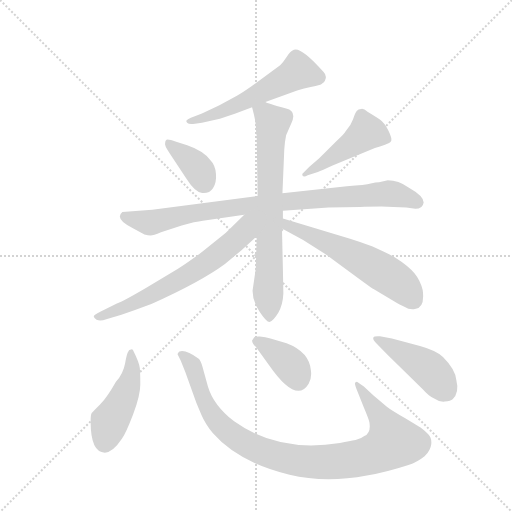
t = 0.00 s
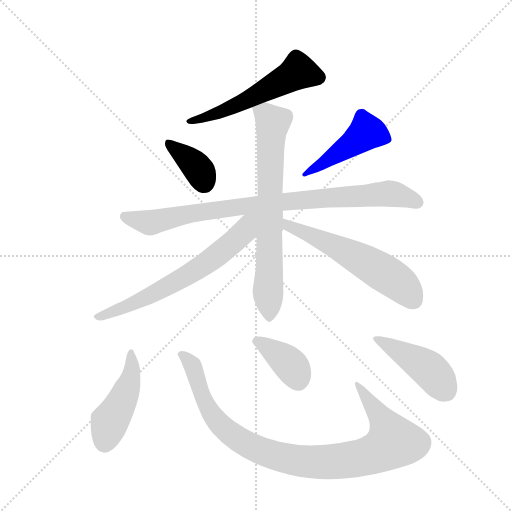
t = 1.71 s
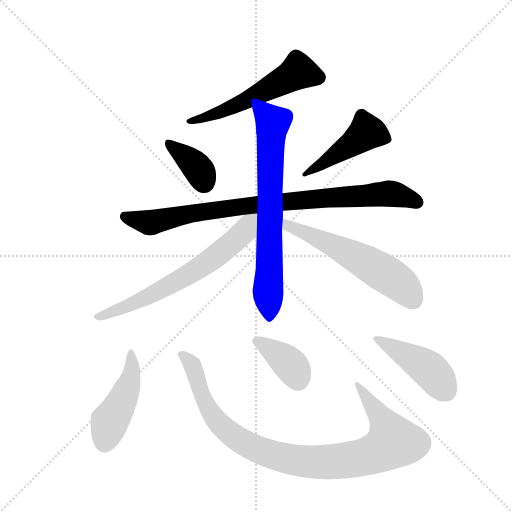
t = 3.41 s
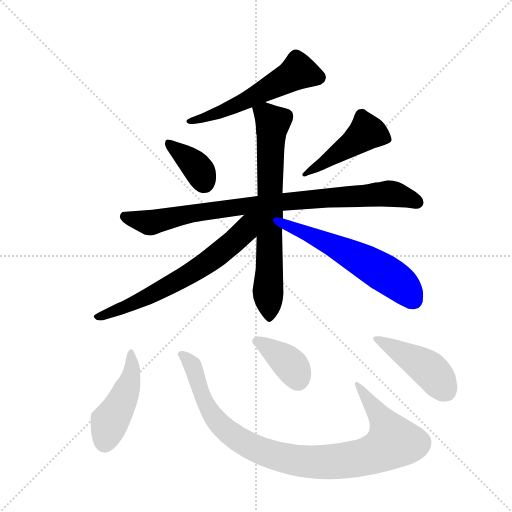
t = 5.12 s
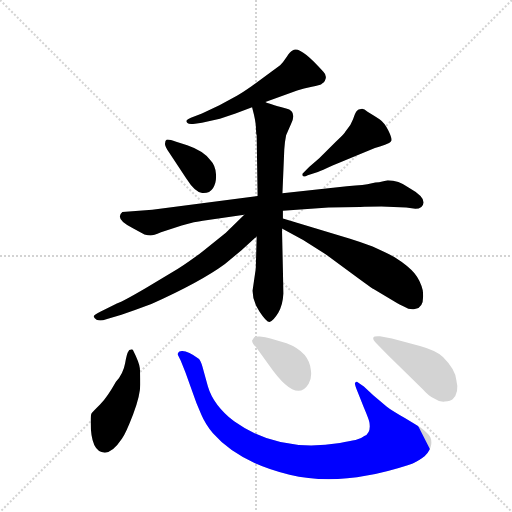
t = 6.82 s
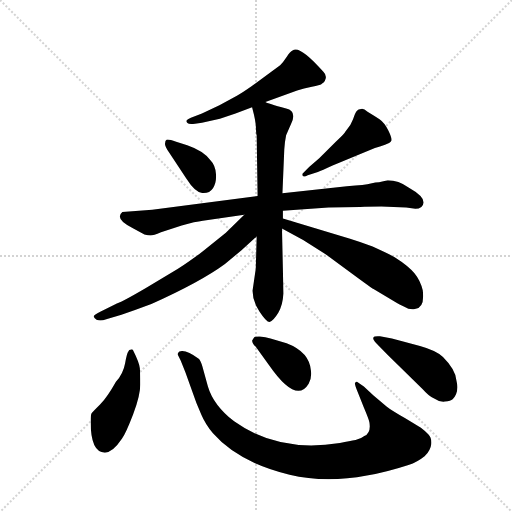
t = 8.53 s

The animated SVG that drew these frames (rendered in a browser with its animation timeline set to each time). Animation: 11 CSS @keyframes rules; one cycle of 8.53 s.

<svg version="1.1" viewBox="0 0 1024 1024" xmlns="http://www.w3.org/2000/svg">
  <g stroke="lightgray" stroke-dasharray="1,1" stroke-width="1" transform="scale(4, 4)">
    <line x1="0" y1="0" x2="256" y2="256"></line>
    <line x1="256" y1="0" x2="0" y2="256"></line>
    <line x1="128" y1="0" x2="128" y2="256"></line>
    <line x1="0" y1="128" x2="256" y2="128"></line>
  </g>
  <g transform="scale(0.92, -0.92) translate(60, -900)">
    <style type="text/css">
      
        @keyframes keyframes0 {
          from {
            stroke: blue;
            stroke-dashoffset: 562;
            stroke-width: 128;
          }
          65% {
            animation-timing-function: step-end;
            stroke: blue;
            stroke-dashoffset: 0;
            stroke-width: 128;
          }
          to {
            stroke: black;
            stroke-width: 1024;
          }
        }
        #make-me-a-hanzi-animation-0 {
          animation: keyframes0 0.7073567708333334s both;
          animation-delay: 0s;
          animation-timing-function: linear;
        }
      
        @keyframes keyframes1 {
          from {
            stroke: blue;
            stroke-dashoffset: 374;
            stroke-width: 128;
          }
          55% {
            animation-timing-function: step-end;
            stroke: blue;
            stroke-dashoffset: 0;
            stroke-width: 128;
          }
          to {
            stroke: black;
            stroke-width: 1024;
          }
        }
        #make-me-a-hanzi-animation-1 {
          animation: keyframes1 0.5543619791666666s both;
          animation-delay: 0.7073567708333334s;
          animation-timing-function: linear;
        }
      
        @keyframes keyframes2 {
          from {
            stroke: blue;
            stroke-dashoffset: 462;
            stroke-width: 128;
          }
          60% {
            animation-timing-function: step-end;
            stroke: blue;
            stroke-dashoffset: 0;
            stroke-width: 128;
          }
          to {
            stroke: black;
            stroke-width: 1024;
          }
        }
        #make-me-a-hanzi-animation-2 {
          animation: keyframes2 0.6259765625s both;
          animation-delay: 1.26171875s;
          animation-timing-function: linear;
        }
      
        @keyframes keyframes3 {
          from {
            stroke: blue;
            stroke-dashoffset: 899;
            stroke-width: 128;
          }
          75% {
            animation-timing-function: step-end;
            stroke: blue;
            stroke-dashoffset: 0;
            stroke-width: 128;
          }
          to {
            stroke: black;
            stroke-width: 1024;
          }
        }
        #make-me-a-hanzi-animation-3 {
          animation: keyframes3 0.9816080729166666s both;
          animation-delay: 1.8876953125s;
          animation-timing-function: linear;
        }
      
        @keyframes keyframes4 {
          from {
            stroke: blue;
            stroke-dashoffset: 727;
            stroke-width: 128;
          }
          70% {
            animation-timing-function: step-end;
            stroke: blue;
            stroke-dashoffset: 0;
            stroke-width: 128;
          }
          to {
            stroke: black;
            stroke-width: 1024;
          }
        }
        #make-me-a-hanzi-animation-4 {
          animation: keyframes4 0.8416341145833334s both;
          animation-delay: 2.8693033854166665s;
          animation-timing-function: linear;
        }
      
        @keyframes keyframes5 {
          from {
            stroke: blue;
            stroke-dashoffset: 670;
            stroke-width: 128;
          }
          69% {
            animation-timing-function: step-end;
            stroke: blue;
            stroke-dashoffset: 0;
            stroke-width: 128;
          }
          to {
            stroke: black;
            stroke-width: 1024;
          }
        }
        #make-me-a-hanzi-animation-5 {
          animation: keyframes5 0.7952473958333334s both;
          animation-delay: 3.7109375s;
          animation-timing-function: linear;
        }
      
        @keyframes keyframes6 {
          from {
            stroke: blue;
            stroke-dashoffset: 590;
            stroke-width: 128;
          }
          66% {
            animation-timing-function: step-end;
            stroke: blue;
            stroke-dashoffset: 0;
            stroke-width: 128;
          }
          to {
            stroke: black;
            stroke-width: 1024;
          }
        }
        #make-me-a-hanzi-animation-6 {
          animation: keyframes6 0.7301432291666666s both;
          animation-delay: 4.506184895833333s;
          animation-timing-function: linear;
        }
      
        @keyframes keyframes7 {
          from {
            stroke: blue;
            stroke-dashoffset: 462;
            stroke-width: 128;
          }
          60% {
            animation-timing-function: step-end;
            stroke: blue;
            stroke-dashoffset: 0;
            stroke-width: 128;
          }
          to {
            stroke: black;
            stroke-width: 1024;
          }
        }
        #make-me-a-hanzi-animation-7 {
          animation: keyframes7 0.6259765625s both;
          animation-delay: 5.236328125s;
          animation-timing-function: linear;
        }
      
        @keyframes keyframes8 {
          from {
            stroke: blue;
            stroke-dashoffset: 985;
            stroke-width: 128;
          }
          76% {
            animation-timing-function: step-end;
            stroke: blue;
            stroke-dashoffset: 0;
            stroke-width: 128;
          }
          to {
            stroke: black;
            stroke-width: 1024;
          }
        }
        #make-me-a-hanzi-animation-8 {
          animation: keyframes8 1.0515950520833333s both;
          animation-delay: 5.8623046875s;
          animation-timing-function: linear;
        }
      
        @keyframes keyframes9 {
          from {
            stroke: blue;
            stroke-dashoffset: 385;
            stroke-width: 128;
          }
          56% {
            animation-timing-function: step-end;
            stroke: blue;
            stroke-dashoffset: 0;
            stroke-width: 128;
          }
          to {
            stroke: black;
            stroke-width: 1024;
          }
        }
        #make-me-a-hanzi-animation-9 {
          animation: keyframes9 0.5633138020833334s both;
          animation-delay: 6.913899739583333s;
          animation-timing-function: linear;
        }
      
        @keyframes keyframes10 {
          from {
            stroke: blue;
            stroke-dashoffset: 448;
            stroke-width: 128;
          }
          59% {
            animation-timing-function: step-end;
            stroke: blue;
            stroke-dashoffset: 0;
            stroke-width: 128;
          }
          to {
            stroke: black;
            stroke-width: 1024;
          }
        }
        #make-me-a-hanzi-animation-10 {
          animation: keyframes10 0.6145833333333334s both;
          animation-delay: 7.477213541666666s;
          animation-timing-function: linear;
        }
      
    </style>
    
      <path d="M 517 678 L 586 703 Q 600 708 618 711.5 Q 636 715 638.5 717 Q 641 719 643.5 720.5 Q 646 722 648 729.5 Q 650 737 643 744 Q 590 804 576 790 Q 571 788 563.5 776.5 Q 556 765 549 758 L 486 712 Q 466 698 455 692 L 417 671 L 379 653 L 355 644 Q 347 640 345.5 638 Q 344 636 347.5 632.5 Q 351 629 364 631 L 379 633 L 418 642 L 452 653 L 488 667 L 517 678 Z" fill="lightgray"></path>
    
      <path d="M 323 592 Q 305 598 302 596 Q 299 594 299 589 Q 297 584 308 568 L 345 512 Q 364 482 379.5 480.5 Q 395 479 403 491 Q 411 503 409.5 522 Q 408 541 397 552 Q 382 572 347 584 L 323 592 Z" fill="lightgray"></path>
    
      <path d="M 612 537 L 597 522 Q 597 512 609 519 L 631 526 Q 639 529 663 540 L 755 578 Q 766 582 777 585.5 Q 788 589 790.5 593.5 Q 793 598 784.5 615.5 Q 776 633 765 640.5 Q 754 648 739 657 Q 730 665 725 663 Q 719 663 715.5 658.5 Q 712 654 707.5 640.5 Q 703 627 691 614 Q 690 610 670 592 L 634 556 L 612 537 Z" fill="lightgray"></path>
    
      <path d="M 861 460 Q 861 474 829 492 Q 806 508 783 508 L 764 504 Q 757 504 746 501 Q 735 498 694 495 L 554 480 L 500 474 L 271 444 L 206 439 Q 188 424 229 404 L 254 390 Q 262 388 267.5 388 Q 273 388 290 395 L 335 410 Q 365 418 381 420 L 471 433 L 555 442 L 654 449 L 723 450 Q 740 451 769 451 L 823 449 L 843 446 Q 859 446 861 460 Z" fill="lightgray"></path>
    
      <path d="M 554 480 L 558 575 Q 559 592 562 606 Q 571 627 572 629 Q 587 658 562 664 Q 521 675 517 678 C 489 688 482 691 488 667 L 492 651 Q 494 643 496 629 L 497 609 L 498 606 L 500 474 L 498 386 L 496 316 L 489 268 Q 489 245 504 223 Q 519 200 526 200 Q 534 202 545 220 Q 555 238 556 262 L 555 314 L 553 403 L 555 425 L 555 442 L 554 480 Z" fill="lightgray"></path>
    
      <path d="M 471 433 L 431 394 L 381 354 Q 361 338 326 315 L 259 275 Q 208 245 194 240 L 159 223 Q 145 216 144 213 Q 143 209 150 205 Q 158 201 171 206 L 204 216 Q 235 226 269 239 Q 376 287 429 326 L 465 356 L 498 386 C 550 433 499 461 471 433 Z" fill="lightgray"></path>
    
      <path d="M 553 403 L 599 378 L 647 348 L 707 304 Q 749 273 752 272 L 802 242 Q 807 239 819 233 Q 830 226 842 228 Q 864 230 859 269 Q 854 290 841 306 Q 828 322 798 341 Q 785 348 750 364 Q 724 374 701 381 L 555 425 C 526 434 527 417 553 403 Z" fill="lightgray"></path>
    
      <path d="M 168 -84 Q 185 -84 205 -54 Q 214 -41 229.5 -0.5 Q 245 40 245 64 Q 245 88 244 99.5 Q 243 111 229 139 Q 227 142 225 140 Q 220 140 219 136 Q 216 133 212 110.5 Q 208 88 192 70 Q 173 36 157.5 20.5 Q 142 5 139.5 2 Q 137 -1 137 -16 Q 137 -84 168 -84 Z" fill="lightgray"></path>
    
      <path d="M 333 116 L 343 91 L 367 24 L 378 -2 Q 386 -21 403 -42 Q 458 -105 569.5 -132 Q 681 -159 828 -111 Q 847 -105 863 -92 Q 876 -79 877.5 -65.5 Q 879 -52 871 -44 Q 863 -36 855 -30 L 821 -9 Q 791 8 781 16 L 752 40 L 731 60 L 716 70 Q 714 70 712 68 Q 710 66 718 47 L 731 14 Q 742 -12 743 -18 Q 747 -41 732 -48 Q 725 -54 713 -56.5 Q 701 -59 679 -63 Q 545 -85 449 -16 Q 404 19 392 60 L 380 103 Q 376 117 372 120 Q 344 141 330 136 Q 326 132 326 130 L 333 116 Z" fill="lightgray"></path>
    
      <path d="M 488 160 Q 488 154 496 146 L 525 106 Q 584 21 611 66 Q 618 77 616 94 Q 613 135 563 154 L 528 164 Q 517 168 505 168.5 Q 493 169 492 166 L 488 160 Z" fill="lightgray"></path>
    
      <path d="M 766 169 Q 753 170 751.5 166 Q 750 162 758 154 L 783 128 L 859 54 Q 872 39 885 33 Q 894 26 907 27 Q 920 28 924 32 Q 939 47 932 74 Q 930 97 903 124 Q 889 138 853 148 L 792 164 L 766 169 Z" fill="lightgray"></path>
    
    
      <clipPath id="make-me-a-hanzi-clip-0">
        <path d="M 517 678 L 586 703 Q 600 708 618 711.5 Q 636 715 638.5 717 Q 641 719 643.5 720.5 Q 646 722 648 729.5 Q 650 737 643 744 Q 590 804 576 790 Q 571 788 563.5 776.5 Q 556 765 549 758 L 486 712 Q 466 698 455 692 L 417 671 L 379 653 L 355 644 Q 347 640 345.5 638 Q 344 636 347.5 632.5 Q 351 629 364 631 L 379 633 L 418 642 L 452 653 L 488 667 L 517 678 Z"></path>
      </clipPath>
      <path clip-path="url(#make-me-a-hanzi-clip-0)" d="M 632 732 L 589 745 L 452 670 L 384 643 L 353 637" fill="none" id="make-me-a-hanzi-animation-0" stroke-dasharray="434 868" stroke-linecap="round"></path>
    
      <clipPath id="make-me-a-hanzi-clip-1">
        <path d="M 323 592 Q 305 598 302 596 Q 299 594 299 589 Q 297 584 308 568 L 345 512 Q 364 482 379.5 480.5 Q 395 479 403 491 Q 411 503 409.5 522 Q 408 541 397 552 Q 382 572 347 584 L 323 592 Z"></path>
      </clipPath>
      <path clip-path="url(#make-me-a-hanzi-clip-1)" d="M 305 590 L 364 541 L 383 504" fill="none" id="make-me-a-hanzi-animation-1" stroke-dasharray="246 492" stroke-linecap="round"></path>
    
      <clipPath id="make-me-a-hanzi-clip-2">
        <path d="M 612 537 L 597 522 Q 597 512 609 519 L 631 526 Q 639 529 663 540 L 755 578 Q 766 582 777 585.5 Q 788 589 790.5 593.5 Q 793 598 784.5 615.5 Q 776 633 765 640.5 Q 754 648 739 657 Q 730 665 725 663 Q 719 663 715.5 658.5 Q 712 654 707.5 640.5 Q 703 627 691 614 Q 690 610 670 592 L 634 556 L 612 537 Z"></path>
      </clipPath>
      <path clip-path="url(#make-me-a-hanzi-clip-2)" d="M 779 597 L 737 613 L 604 523" fill="none" id="make-me-a-hanzi-animation-2" stroke-dasharray="334 668" stroke-linecap="round"></path>
    
      <clipPath id="make-me-a-hanzi-clip-3">
        <path d="M 861 460 Q 861 474 829 492 Q 806 508 783 508 L 764 504 Q 757 504 746 501 Q 735 498 694 495 L 554 480 L 500 474 L 271 444 L 206 439 Q 188 424 229 404 L 254 390 Q 262 388 267.5 388 Q 273 388 290 395 L 335 410 Q 365 418 381 420 L 471 433 L 555 442 L 654 449 L 723 450 Q 740 451 769 451 L 823 449 L 843 446 Q 859 446 861 460 Z"></path>
      </clipPath>
      <path clip-path="url(#make-me-a-hanzi-clip-3)" d="M 213 429 L 265 416 L 327 431 L 509 457 L 784 479 L 847 461" fill="none" id="make-me-a-hanzi-animation-3" stroke-dasharray="771 1542" stroke-linecap="round"></path>
    
      <clipPath id="make-me-a-hanzi-clip-4">
        <path d="M 554 480 L 558 575 Q 559 592 562 606 Q 571 627 572 629 Q 587 658 562 664 Q 521 675 517 678 C 489 688 482 691 488 667 L 492 651 Q 494 643 496 629 L 497 609 L 498 606 L 500 474 L 498 386 L 496 316 L 489 268 Q 489 245 504 223 Q 519 200 526 200 Q 534 202 545 220 Q 555 238 556 262 L 555 314 L 553 403 L 555 425 L 555 442 L 554 480 Z"></path>
      </clipPath>
      <path clip-path="url(#make-me-a-hanzi-clip-4)" d="M 497 665 L 533 633 L 522 264 L 526 210" fill="none" id="make-me-a-hanzi-animation-4" stroke-dasharray="599 1198" stroke-linecap="round"></path>
    
      <clipPath id="make-me-a-hanzi-clip-5">
        <path d="M 471 433 L 431 394 L 381 354 Q 361 338 326 315 L 259 275 Q 208 245 194 240 L 159 223 Q 145 216 144 213 Q 143 209 150 205 Q 158 201 171 206 L 204 216 Q 235 226 269 239 Q 376 287 429 326 L 465 356 L 498 386 C 550 433 499 461 471 433 Z"></path>
      </clipPath>
      <path clip-path="url(#make-me-a-hanzi-clip-5)" d="M 493 430 L 472 398 L 431 360 L 358 308 L 231 240 L 150 211" fill="none" id="make-me-a-hanzi-animation-5" stroke-dasharray="542 1084" stroke-linecap="round"></path>
    
      <clipPath id="make-me-a-hanzi-clip-6">
        <path d="M 553 403 L 599 378 L 647 348 L 707 304 Q 749 273 752 272 L 802 242 Q 807 239 819 233 Q 830 226 842 228 Q 864 230 859 269 Q 854 290 841 306 Q 828 322 798 341 Q 785 348 750 364 Q 724 374 701 381 L 555 425 C 526 434 527 417 553 403 Z"></path>
      </clipPath>
      <path clip-path="url(#make-me-a-hanzi-clip-6)" d="M 561 419 L 565 409 L 658 370 L 782 302 L 809 284 L 840 247" fill="none" id="make-me-a-hanzi-animation-6" stroke-dasharray="462 924" stroke-linecap="round"></path>
    
      <clipPath id="make-me-a-hanzi-clip-7">
        <path d="M 168 -84 Q 185 -84 205 -54 Q 214 -41 229.5 -0.5 Q 245 40 245 64 Q 245 88 244 99.5 Q 243 111 229 139 Q 227 142 225 140 Q 220 140 219 136 Q 216 133 212 110.5 Q 208 88 192 70 Q 173 36 157.5 20.5 Q 142 5 139.5 2 Q 137 -1 137 -16 Q 137 -84 168 -84 Z"></path>
      </clipPath>
      <path clip-path="url(#make-me-a-hanzi-clip-7)" d="M 225 133 L 222 71 L 201 19 L 178 -17 L 168 -61" fill="none" id="make-me-a-hanzi-animation-7" stroke-dasharray="334 668" stroke-linecap="round"></path>
    
      <clipPath id="make-me-a-hanzi-clip-8">
        <path d="M 333 116 L 343 91 L 367 24 L 378 -2 Q 386 -21 403 -42 Q 458 -105 569.5 -132 Q 681 -159 828 -111 Q 847 -105 863 -92 Q 876 -79 877.5 -65.5 Q 879 -52 871 -44 Q 863 -36 855 -30 L 821 -9 Q 791 8 781 16 L 752 40 L 731 60 L 716 70 Q 714 70 712 68 Q 710 66 718 47 L 731 14 Q 742 -12 743 -18 Q 747 -41 732 -48 Q 725 -54 713 -56.5 Q 701 -59 679 -63 Q 545 -85 449 -16 Q 404 19 392 60 L 380 103 Q 376 117 372 120 Q 344 141 330 136 Q 326 132 326 130 L 333 116 Z"></path>
      </clipPath>
      <path clip-path="url(#make-me-a-hanzi-clip-8)" d="M 336 128 L 360 102 L 393 12 L 435 -39 L 492 -74 L 569 -98 L 633 -105 L 701 -100 L 759 -84 L 795 -61 L 768 -8 L 716 65" fill="none" id="make-me-a-hanzi-animation-8" stroke-dasharray="857 1714" stroke-linecap="round"></path>
    
      <clipPath id="make-me-a-hanzi-clip-9">
        <path d="M 488 160 Q 488 154 496 146 L 525 106 Q 584 21 611 66 Q 618 77 616 94 Q 613 135 563 154 L 528 164 Q 517 168 505 168.5 Q 493 169 492 166 L 488 160 Z"></path>
      </clipPath>
      <path clip-path="url(#make-me-a-hanzi-clip-9)" d="M 496 159 L 557 120 L 575 103 L 588 74" fill="none" id="make-me-a-hanzi-animation-9" stroke-dasharray="257 514" stroke-linecap="round"></path>
    
      <clipPath id="make-me-a-hanzi-clip-10">
        <path d="M 766 169 Q 753 170 751.5 166 Q 750 162 758 154 L 783 128 L 859 54 Q 872 39 885 33 Q 894 26 907 27 Q 920 28 924 32 Q 939 47 932 74 Q 930 97 903 124 Q 889 138 853 148 L 792 164 L 766 169 Z"></path>
      </clipPath>
      <path clip-path="url(#make-me-a-hanzi-clip-10)" d="M 760 163 L 874 96 L 911 49" fill="none" id="make-me-a-hanzi-animation-10" stroke-dasharray="320 640" stroke-linecap="round"></path>
    
  </g>
</svg>
